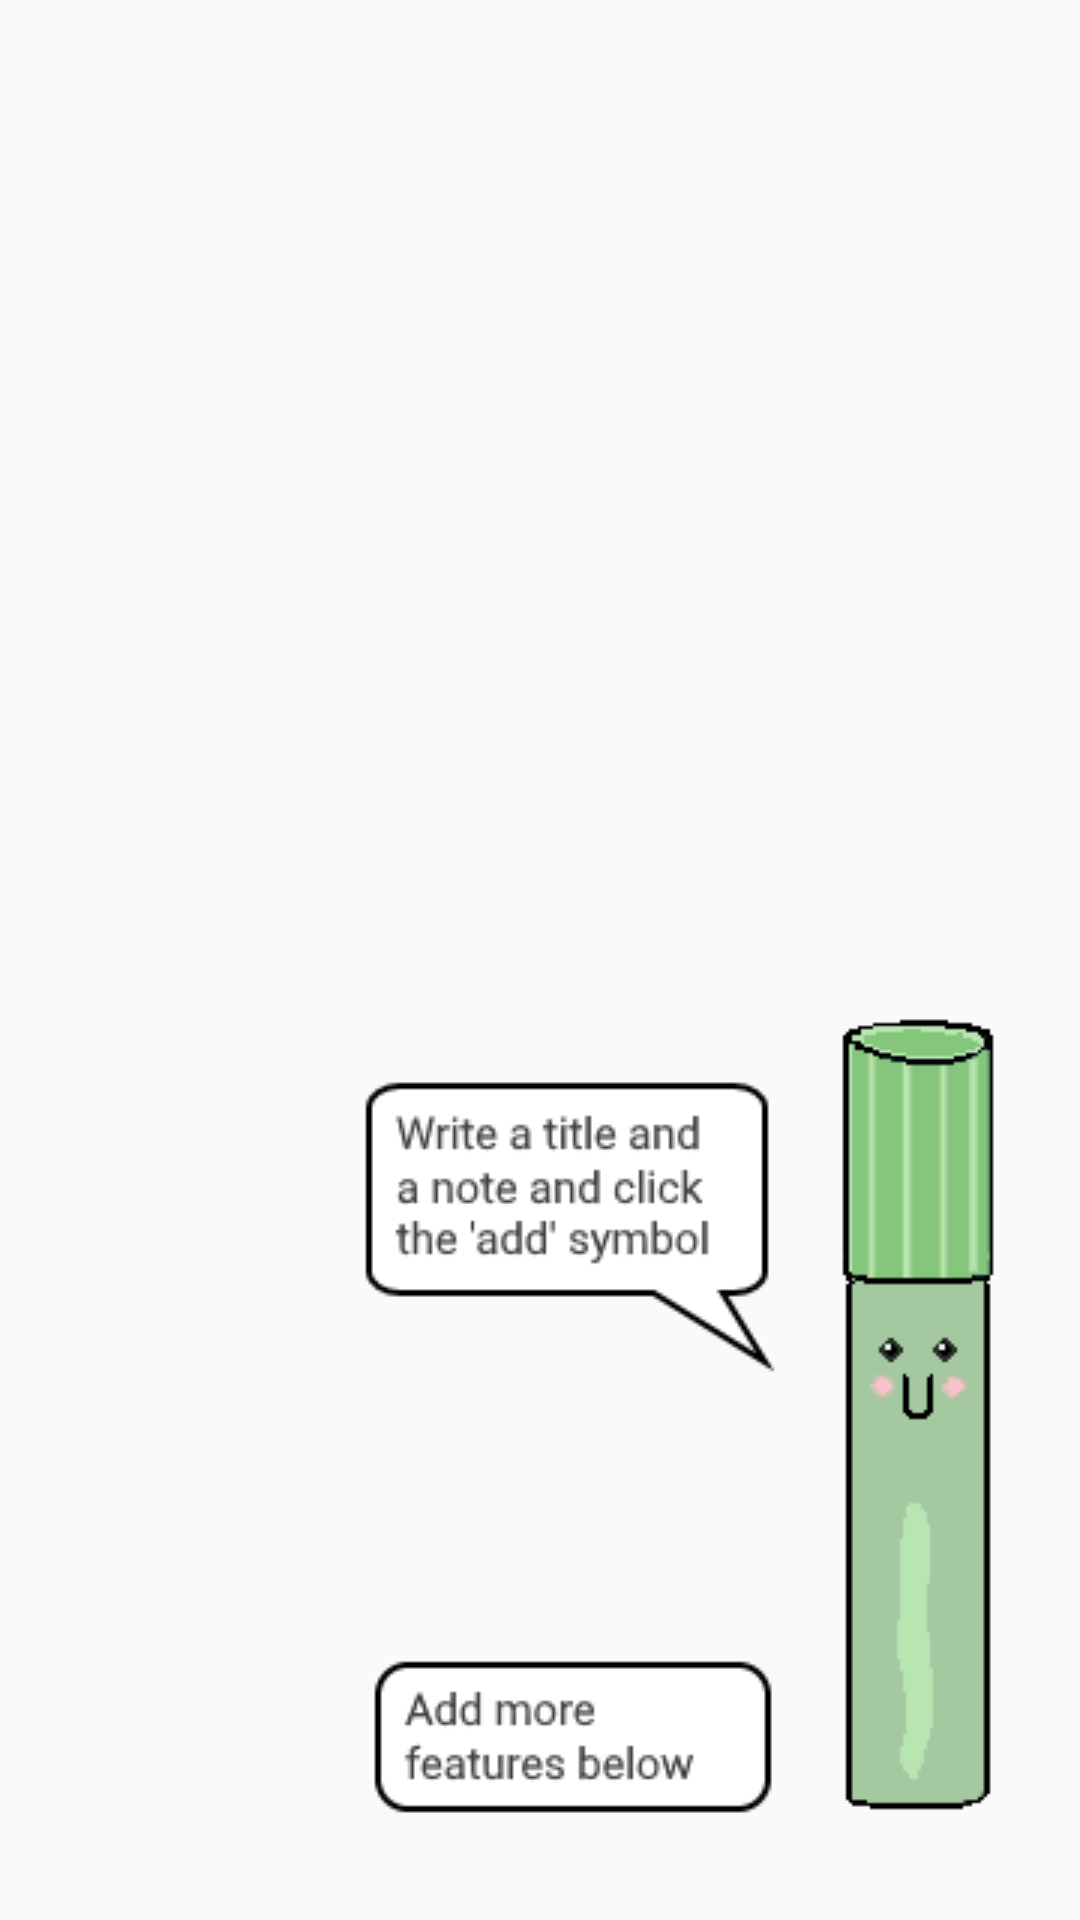

Layout XML and referenced resources for this Android screen:
<!-- AndroidManifest.xml: application theme AppTheme -->
<!-- res/layout/dialog_clippy.xml -->
<?xml version="1.0" encoding="utf-8"?>
<RelativeLayout
    xmlns:android="http://schemas.android.com/apk/res/android"
    android:gravity="bottom|right"
    android:layout_width="match_parent"
    android:layout_height="match_parent">

    <LinearLayout
        android:id="@+id/clippy"
        android:layout_width="wrap_content"
        android:layout_height="wrap_content"
        android:onClick="closeClippy"
        android:background="@android:color/transparent"
        android:orientation="vertical">

        <ImageView

            android:layout_width="wrap_content"
            android:layout_height="wrap_content"
            android:src="@drawable/clippy4" />

    </LinearLayout>
</RelativeLayout>
<!-- resources referenced by this layout -->
<resources>
  <!-- drawable clippy4: png bitmap (drawable-v24, 12605 bytes) -->
  <style name="AppTheme" parent="Theme.AppCompat.Light.NoActionBar">
          
          <item name="colorPrimary">@color/colorPrimary</item>
          <item name="colorPrimaryDark">@color/colorPrimaryDark</item>
          <item name="colorAccent">@color/colorAccent</item>
      </style>
  <color name="colorPrimary">#FFECA7</color>
  <color name="colorPrimaryDark">#FFE684</color>
  <color name="colorAccent">#FF87CB</color>
</resources>
